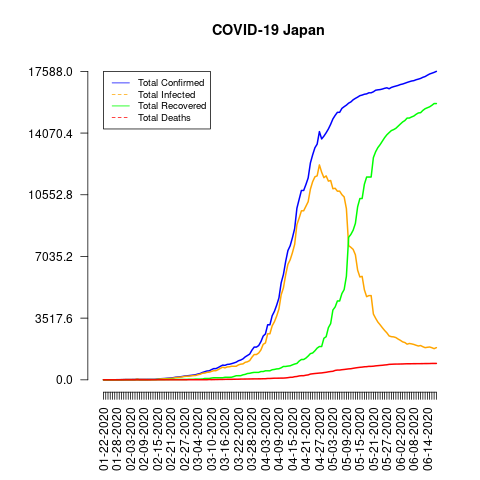

Source data for this figure (header and first rows):
date, total_confirmed, total_deaths, total_recovered, total_infected, mortality_rate, recovery_rate, daily_growth_rate
01-22-2020, 2, 0, 0, 2, 0.0, 0.0, 1
01-23-2020, 1, 0, 0, 1, 0.0, 0.0, 1.5
01-24-2020, 2, 0, 0, 2, 0.0, 0.0, 2.0
01-25-2020, 2, 0, 0, 2, 0.0, 0.0, 1.0
01-26-2020, 4, 0, 1, 3, 0.0, 25.0, 2.0
01-27-2020, 4, 0, 1, 3, 0.0, 25.0, 1.0
01-28-2020, 7, 0, 1, 6, 0.0, 14.29, 1.75
01-29-2020, 7, 0, 1, 6, 0.0, 14.29, 1.0
01-30-2020, 11, 0, 1, 10, 0.0, 9.09, 1.571
01-31-2020, 15, 0, 1, 14, 0.0, 6.67, 1.364
02-01-2020, 20, 0, 1, 19, 0.0, 5.0, 1.333
02-02-2020, 20, 0, 1, 19, 0.0, 5.0, 1.0
02-03-2020, 20, 0, 1, 19, 0.0, 5.0, 1.0
02-04-2020, 22, 0, 1, 21, 0.0, 4.55, 1.1
02-05-2020, 22, 0, 1, 21, 0.0, 4.55, 1.0
02-06-2020, 45, 0, 1, 44, 0.0, 2.22, 2.045
02-07-2020, 25, 0, 1, 24, 0.0, 4.0, 1.444
02-08-2020, 25, 0, 1, 24, 0.0, 4.0, 1.0
02-09-2020, 26, 0, 1, 25, 0.0, 3.85, 1.04
02-10-2020, 26, 0, 4, 22, 0.0, 15.38, 1.0
02-11-2020, 26, 0, 9, 17, 0.0, 34.62, 1.0
02-12-2020, 28, 0, 9, 19, 0.0, 32.14, 1.077
02-13-2020, 28, 1, 9, 19, 3.57, 32.14, 1.0
02-14-2020, 29, 1, 9, 20, 3.45, 31.03, 1.036
02-15-2020, 43, 1, 12, 31, 2.33, 27.91, 1.483
02-16-2020, 59, 1, 12, 47, 1.69, 20.34, 1.372
02-17-2020, 66, 1, 12, 54, 1.52, 18.18, 1.119
02-18-2020, 74, 1, 13, 61, 1.35, 17.57, 1.121
02-19-2020, 84, 1, 18, 66, 1.19, 21.43, 1.135
02-20-2020, 94, 1, 18, 76, 1.06, 19.15, 1.119
02-21-2020, 105, 1, 22, 83, 0.95, 20.95, 1.117
02-22-2020, 122, 1, 22, 100, 0.82, 18.03, 1.162
02-23-2020, 147, 1, 22, 125, 0.68, 14.97, 1.205
02-24-2020, 159, 1, 22, 137, 0.63, 13.84, 1.082
02-25-2020, 170, 1, 22, 148, 0.59, 12.94, 1.069
02-26-2020, 189, 2, 22, 167, 1.06, 11.64, 1.112
02-27-2020, 214, 4, 22, 192, 1.87, 10.28, 1.132
02-28-2020, 228, 4, 22, 206, 1.75, 9.65, 1.065
02-29-2020, 241, 5, 32, 209, 2.07, 13.28, 1.057
03-01-2020, 256, 6, 32, 224, 2.34, 12.5, 1.062
03-02-2020, 274, 6, 32, 242, 2.19, 11.68, 1.07
03-03-2020, 293, 6, 43, 250, 2.05, 14.68, 1.069
03-04-2020, 331, 6, 43, 288, 1.81, 12.99, 1.13
03-05-2020, 360, 6, 43, 317, 1.67, 11.94, 1.088
03-06-2020, 420, 6, 46, 374, 1.43, 10.95, 1.167
03-07-2020, 461, 6, 76, 385, 1.3, 16.49, 1.098
03-08-2020, 502, 6, 76, 426, 1.2, 15.14, 1.089
03-09-2020, 511, 17, 76, 435, 3.33, 14.87, 1.018
03-10-2020, 581, 10, 101, 480, 1.72, 17.38, 1.137
03-11-2020, 639, 15, 118, 521, 2.35, 18.47, 1.1
03-12-2020, 639, 16, 118, 521, 2.5, 18.47, 1.0
03-13-2020, 701, 19, 118, 583, 2.71, 16.83, 1.097
03-14-2020, 773, 22, 118, 655, 2.85, 15.27, 1.103
03-15-2020, 839, 22, 118, 721, 2.62, 14.06, 1.085
03-16-2020, 825, 27, 144, 681, 3.27, 17.45, 1.017
03-17-2020, 878, 29, 144, 734, 3.3, 16.4, 1.064
03-18-2020, 889, 29, 144, 745, 3.26, 16.2, 1.013
03-19-2020, 924, 29, 150, 774, 3.14, 16.23, 1.039
03-20-2020, 963, 33, 191, 772, 3.43, 19.83, 1.042
03-21-2020, 1007, 35, 232, 775, 3.48, 23.04, 1.046
... 89 more rows
